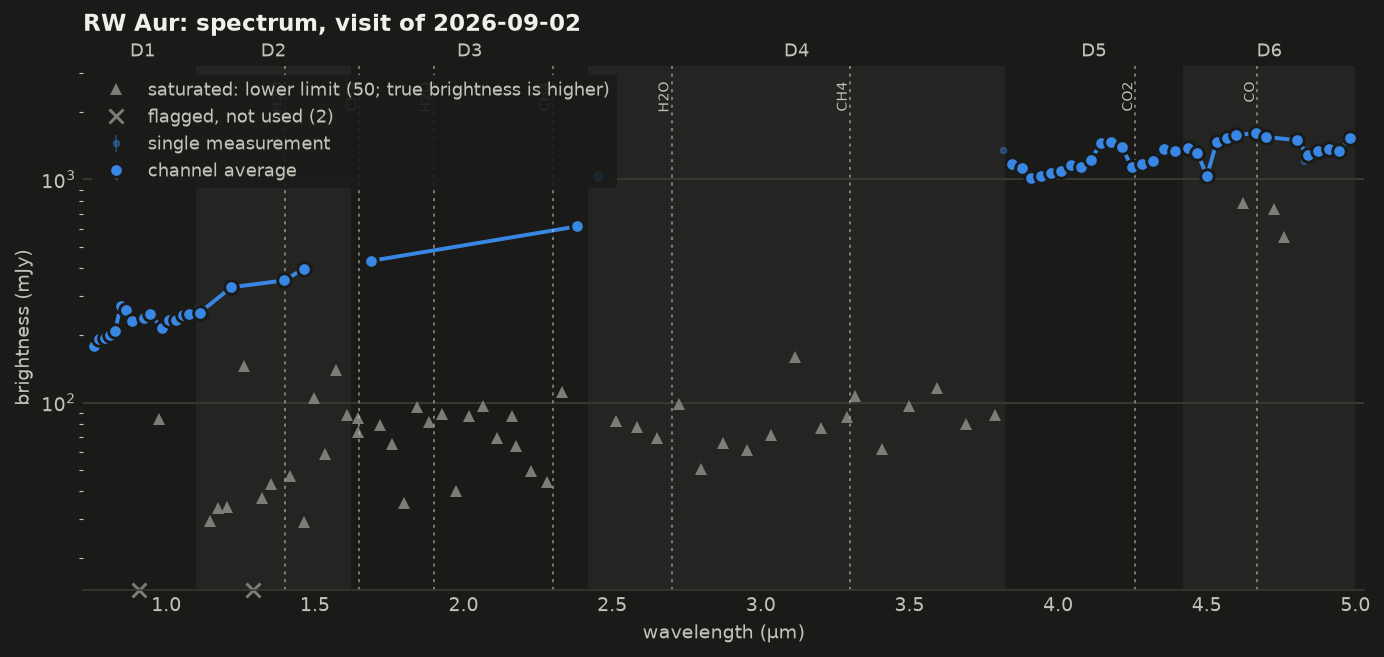

The data file committed next to this chart (first rows):
wavelength_um, flux_mjy, err_mjy, flux_min_mjy, detector, mjd, n_bad, saturated, bad_flags, ok
0.754, 179.6, 0.461, nan, 1, 61291, 0, False, , True
0.771, 191.8, 0.477, nan, 1, 61291, 0, False, , True
0.789, 194.9, 0.531, nan, 1, 61291, 0, False, , True
0.808, 200.3, 0.624, nan, 1, 61292, 0, False, , True
0.827, 208.8, 0.575, nan, 1, 61292, 0, False, , True
0.847, 271.6, 0.563, nan, 1, 61292, 0, False, , True
0.867, 259.5, 0.715, nan, 1, 61292, 0, False, , True
0.887, 231.8, 0.665, nan, 1, 61292, 0, False, , True
0.908, 228.9, 0.703, nan, 1, 61292, 1, False, NONFUNC, False
0.930, 240, 0.664, nan, 1, 61292, 0, False, , True
0.952, 249.6, 0.601, nan, 1, 61292, 0, False, , True
0.974, nan, nan, 84.3, 1, 61293, 2, True, TRANSIENT,SUR_ERROR,BLOOM, False
0.982, 215, 0.579, nan, 1, 61285, 0, False, , True
1.005, 233.7, 0.574, nan, 1, 61285, 0, False, , True
1.029, 235.3, 0.582, nan, 1, 61285, 0, False, , True
1.054, 246.3, 0.667, nan, 1, 61285, 0, False, , True
1.078, 249.2, 0.658, nan, 1, 61285, 0, False, , True
1.104, 263.8, 0.649, nan, 1, 61285, 0, False, , True
1.122, 253, 0.632, nan, 2, 61295, 0, False, , True
1.148, nan, nan, 29.5, 2, 61296, 5, True, TRANSIENT,BLOOM, False
1.175, nan, nan, 33.5, 2, 61296, 5, True, TRANSIENT,BLOOM, False
1.203, nan, nan, 34.1, 2, 61296, 5, True, TRANSIENT,BLOOM, False
1.232, 328.6, 0.866, nan, 2, 61296, 0, False, , True
1.261, nan, nan, 145.3, 2, 61297, 3, True, TRANSIENT,BLOOM, False
1.291, 188.5, 0.605, nan, 2, 61297, 3, False, PERSIST, False
1.321, nan, nan, 37.4, 2, 61297, 7, True, TRANSIENT,PERSIST,BLOOM, False
1.352, nan, nan, 42.9, 2, 61297, 5, True, TRANSIENT,BLOOM, False
1.384, 352.9, 0.688, nan, 2, 61298, 0, False, , True
1.417, nan, nan, 46.9, 2, 61298, 5, True, TRANSIENT,BLOOM, False
1.451, 398.1, 0.887, nan, 2, 61298, 0, False, , True
1.462, nan, nan, 29.0, 2, 61293, 6, True, TRANSIENT,PERSIST,BLOOM, False
1.498, nan, nan, 105.1, 2, 61293, 4, True, TRANSIENT,BLOOM, False
1.533, nan, nan, 59.0, 2, 61293, 5, True, TRANSIENT,BLOOM, False
1.571, nan, nan, 139.5, 2, 61293, 3, True, TRANSIENT,BLOOM, False
1.608, nan, nan, 88.2, 2, 61297, 5, True, TRANSIENT,BLOOM, False
1.644, nan, nan, 73.8, 3, 61298, 5, True, TRANSIENT,BLOOM, False
1.646, nan, nan, 85.2, 2, 61297, 5, True, TRANSIENT,SUR_ERROR,BLOOM, False
1.681, 431.3, 0.913, nan, 3, 61298, 0, False, , True
1.720, nan, nan, 79.2, 3, 61298, 5, True, TRANSIENT,BLOOM, False
1.760, nan, nan, 65.2, 3, 61298, 6, True, TRANSIENT,BLOOM, False
1.800, nan, nan, 35.3, 3, 61299, 8, True, TRANSIENT,BLOOM, False
1.843, nan, nan, 95.9, 3, 61299, 5, True, TRANSIENT,BLOOM, False
1.885, nan, nan, 81.6, 3, 61299, 7, True, TRANSIENT,SUR_ERROR,BLOOM, False
1.929, nan, nan, 89.2, 3, 61299, 7, True, TRANSIENT,SUR_ERROR,BLOOM, False
1.973, nan, nan, 40.1, 3, 61299, 8, True, TRANSIENT,BLOOM, False
2.019, nan, nan, 86.6, 3, 61299, 6, True, TRANSIENT,SUR_ERROR,BLOOM, False
2.065, nan, nan, 96.0, 3, 61299, 7, True, TRANSIENT,BLOOM, False
2.114, nan, nan, 69.3, 3, 61299, 4, True, TRANSIENT,SUR_ERROR,BLOOM, False
2.162, nan, nan, 87.1, 3, 61300, 6, True, TRANSIENT,BLOOM, False
2.178, nan, nan, 64.0, 3, 61296, 6, True, TRANSIENT,BLOOM, False
2.229, nan, nan, 49.3, 3, 61296, 8, True, TRANSIENT,BLOOM, False
2.280, nan, nan, 44.1, 3, 61296, 8, True, TRANSIENT,BLOOM, False
2.332, nan, nan, 111.2, 3, 61296, 5, True, TRANSIENT,BLOOM, False
2.385, 616.1, 1.404, nan, 3, 61298, 0, False, , True
2.452, 1033, 1.971, nan, 4, 61291, 0, False, , True
2.514, nan, nan, 82.8, 4, 61291, 13, True, TRANSIENT,SUR_ERROR,BLOOM, False
2.583, nan, nan, 78.0, 4, 61291, 11, True, TRANSIENT,SUR_ERROR,BLOOM, False
2.652, nan, nan, 69.7, 4, 61292, 13, True, TRANSIENT,SUR_ERROR,BLOOM, False
2.723, nan, nan, 98.7, 4, 61292, 12, True, TRANSIENT,SUR_ERROR,BLOOM, False
2.798, nan, nan, 50.4, 4, 61292, 12, True, TRANSIENT,SUR_ERROR,BLOOM, False
... 49 more rows
